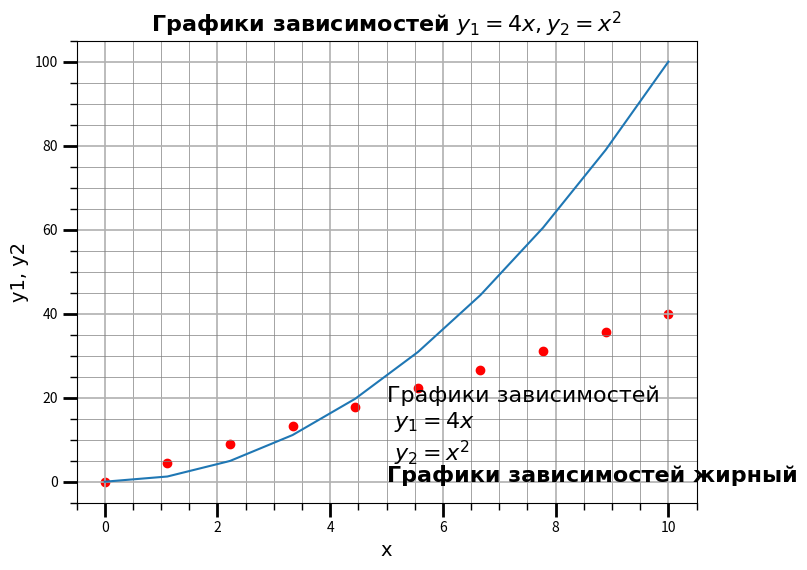

This chart was generated by the following Python code:


import matplotlib.pyplot as plt
from matplotlib.ticker import (MultipleLocator, FormatStrFormatter,
AutoMinorLocator)
import numpy as np


x = np.linspace(0, 10, 10)
y1 = 4*x
y2 = [i**2 for i in x]
fig, ax = plt.subplots(figsize=(8, 6))
#ax.set_title('Графики зависимостей: y1=4*x, y2=x^2', fontsize=16, fontfamily='GOST 2.304 type A')
ax.set_title('Графики зависимостей $y_{1}=4x, y_{2}=x^{2}$', fontsize=16, fontfamily='GOST 2.304 type A',
             fontweight='bold')
ax.set_xlabel('x', fontsize=14, fontfamily='GOST 2.304 type A')
ax.set_ylabel('y1, y2', fontsize=14, fontfamily='GOST 2.304 type A')
ax.grid(which='major', linewidth=1.2)
ax.grid(which='minor', linestyle='-', color='gray', linewidth=0.5)
ax.scatter(x, y1, c='red',linestyle='-', label='y1 = 4*x')
ax.plot(x, y2, label='y2 = x^2')
#ax.legend()
ax.xaxis.set_minor_locator(AutoMinorLocator())
ax.yaxis.set_minor_locator(AutoMinorLocator())
ax.tick_params(which='major', length=10, width=2)
ax.tick_params(which='minor', length=5, width=1)
plt.text(5, 5, 'Графики зависимостей \n $y_{1}=4x$ \n $y_{2}=x^{2}$', fontsize=16, fontfamily='GOST 2.304 type A')
plt.text(5, 0, 'Графики зависимостей жирный', fontsize=16, weight='bold',
         fontfamily='GOST 2.304 type A')
plt.show()